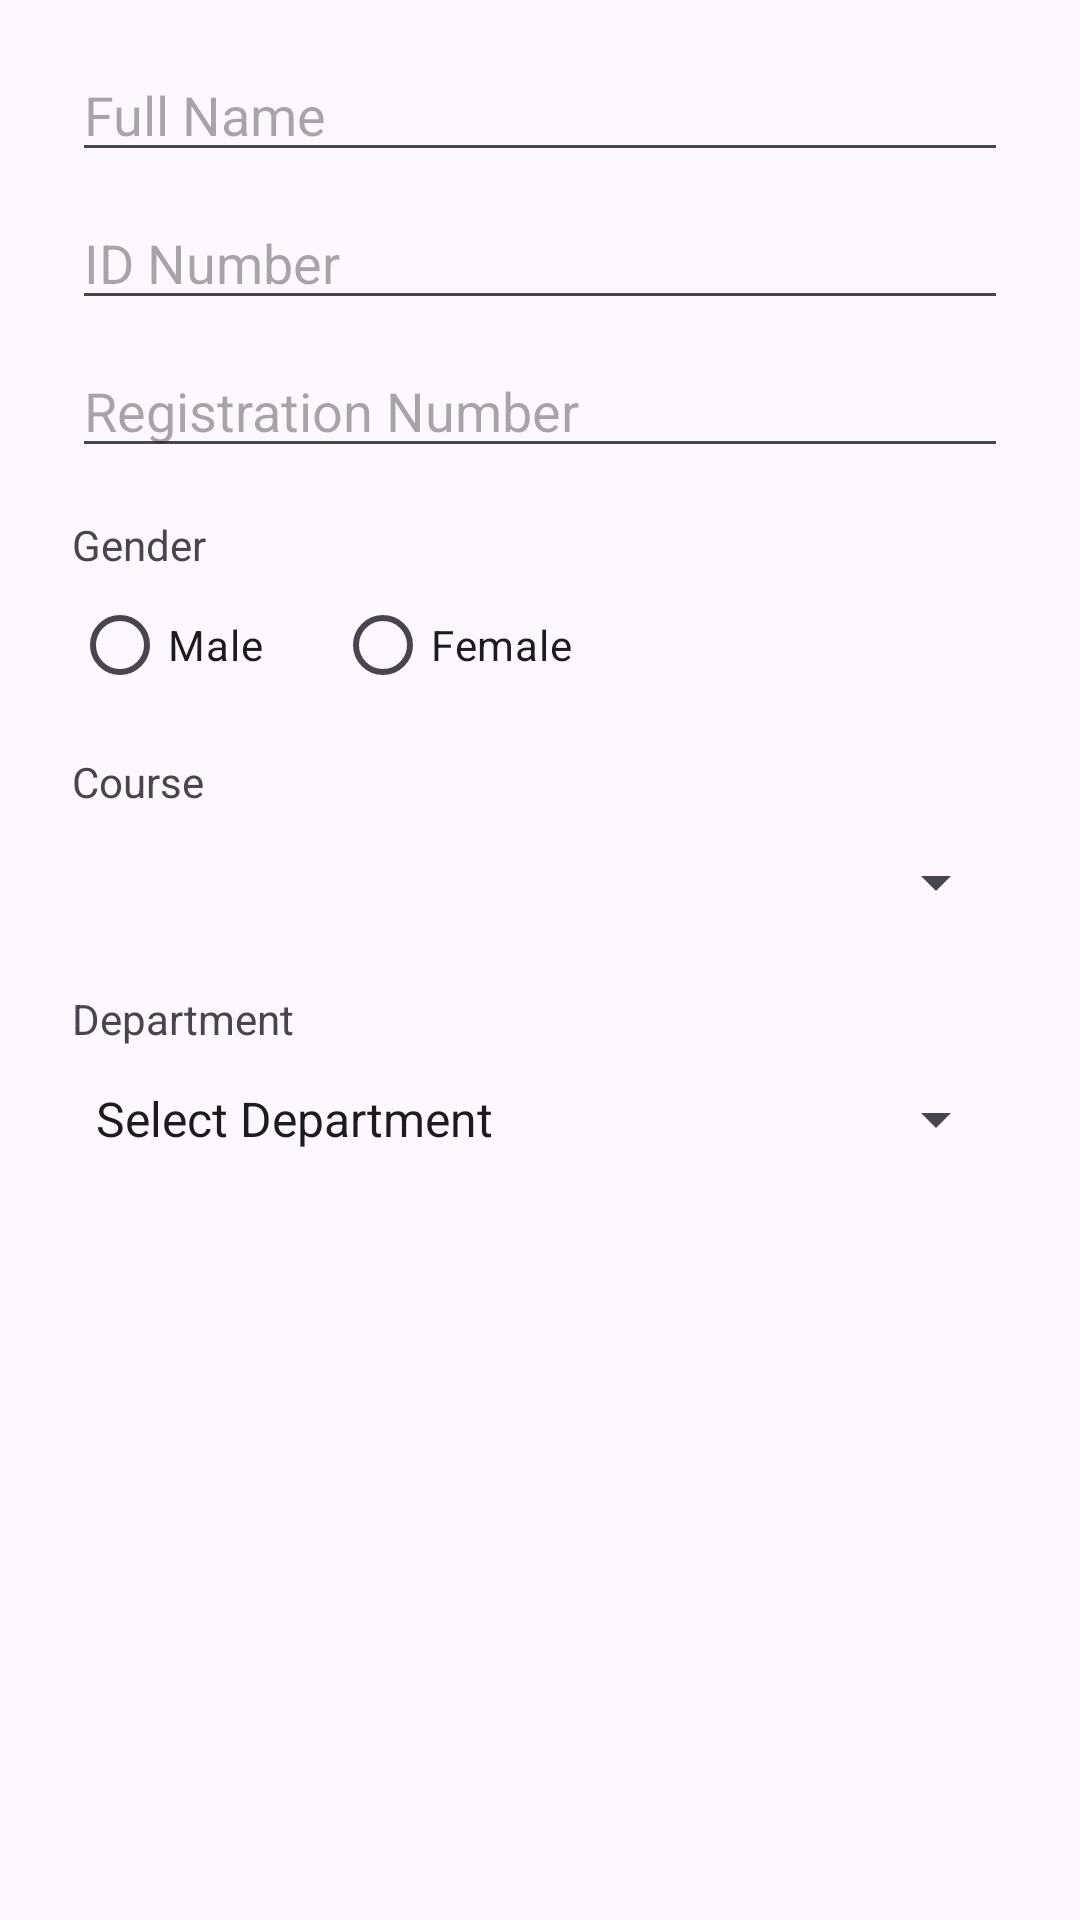

Reconstruct the res/layout file that produces this screen, plus the resources it refers to.
<!-- AndroidManifest.xml: application theme Theme.Material3.Light.NoActionBar -->
<!-- res/layout/dialog_edit_details.xml -->
<?xml version="1.0" encoding="utf-8"?>
<ScrollView xmlns:android="http://schemas.android.com/apk/res/android"
    android:layout_width="match_parent"
    android:layout_height="wrap_content">

    <LinearLayout
        android:layout_width="match_parent"
        android:layout_height="wrap_content"
        android:orientation="vertical"
        android:paddingStart="24dp"
        android:paddingTop="16dp"
        android:paddingEnd="24dp">

        <EditText
            android:id="@+id/dlgFullName"
            android:layout_width="match_parent"
            android:layout_height="wrap_content"
            android:autofillHints="name"
            android:hint="@string/hint_full_name"
            android:inputType="textPersonName" />

        <EditText
            android:id="@+id/dlgIdNumber"
            android:layout_width="match_parent"
            android:layout_height="wrap_content"
            android:layout_marginTop="8dp"
            android:hint="@string/hint_id_number"
            android:importantForAutofill="no"
            android:inputType="number" />

        <EditText
            android:id="@+id/dlgRegNo"
            android:layout_width="match_parent"
            android:layout_height="wrap_content"
            android:layout_marginTop="8dp"
            android:hint="@string/hint_registration_no"
            android:importantForAutofill="no"
            android:inputType="textCapCharacters|textNoSuggestions" />

        <TextView
            android:layout_width="wrap_content"
            android:layout_height="wrap_content"
            android:layout_marginTop="16dp"
            android:text="@string/label_gender" />

        <RadioGroup
            android:id="@+id/dlgGenderGroup"
            android:layout_width="wrap_content"
            android:layout_height="wrap_content"
            android:orientation="horizontal">

            <RadioButton
                android:id="@+id/dlgMale"
                android:layout_width="wrap_content"
                android:layout_height="wrap_content"
                android:text="@string/gender_male" />

            <RadioButton
                android:id="@+id/dlgFemale"
                android:layout_width="wrap_content"
                android:layout_height="wrap_content"
                android:layout_marginStart="24dp"
                android:text="@string/gender_female" />
        </RadioGroup>

        
        <TextView
            android:layout_width="wrap_content"
            android:layout_height="wrap_content"
            android:layout_marginTop="12dp"
            android:text="@string/label_course" />

        <Spinner
            android:id="@+id/dlgCourse"
            android:layout_width="match_parent"
            android:layout_height="48dp"
            android:entries="@array/course_list" />

        <TextView
            android:layout_width="wrap_content"
            android:layout_height="wrap_content"
            android:layout_marginTop="12dp"
            android:text="@string/label_department" />

        <Spinner
            android:id="@+id/dlgDepartment"
            android:layout_width="match_parent"
            android:layout_height="48dp"
            android:entries="@array/department_list" />
    </LinearLayout>
</ScrollView>
<!-- resources referenced by this layout -->
<resources>
  <string-array name="department_list">
          <item>Select Department</item>
          <item>Education</item>
          <item>Engineering</item>
          <item>Law</item>
          <item>Computing and Information Technology</item>
          <item>Business and Economics</item>
      </string-array>
  <string name="gender_female">Female</string>
  <string name="gender_male">Male</string>
  <string name="hint_full_name">Full Name</string>
  <string name="hint_id_number">ID Number</string>
  <string name="hint_registration_no">Registration Number</string>
  <string name="label_course">Course</string>
  <string name="label_department">Department</string>
  <string name="label_gender">Gender</string>
</resources>
